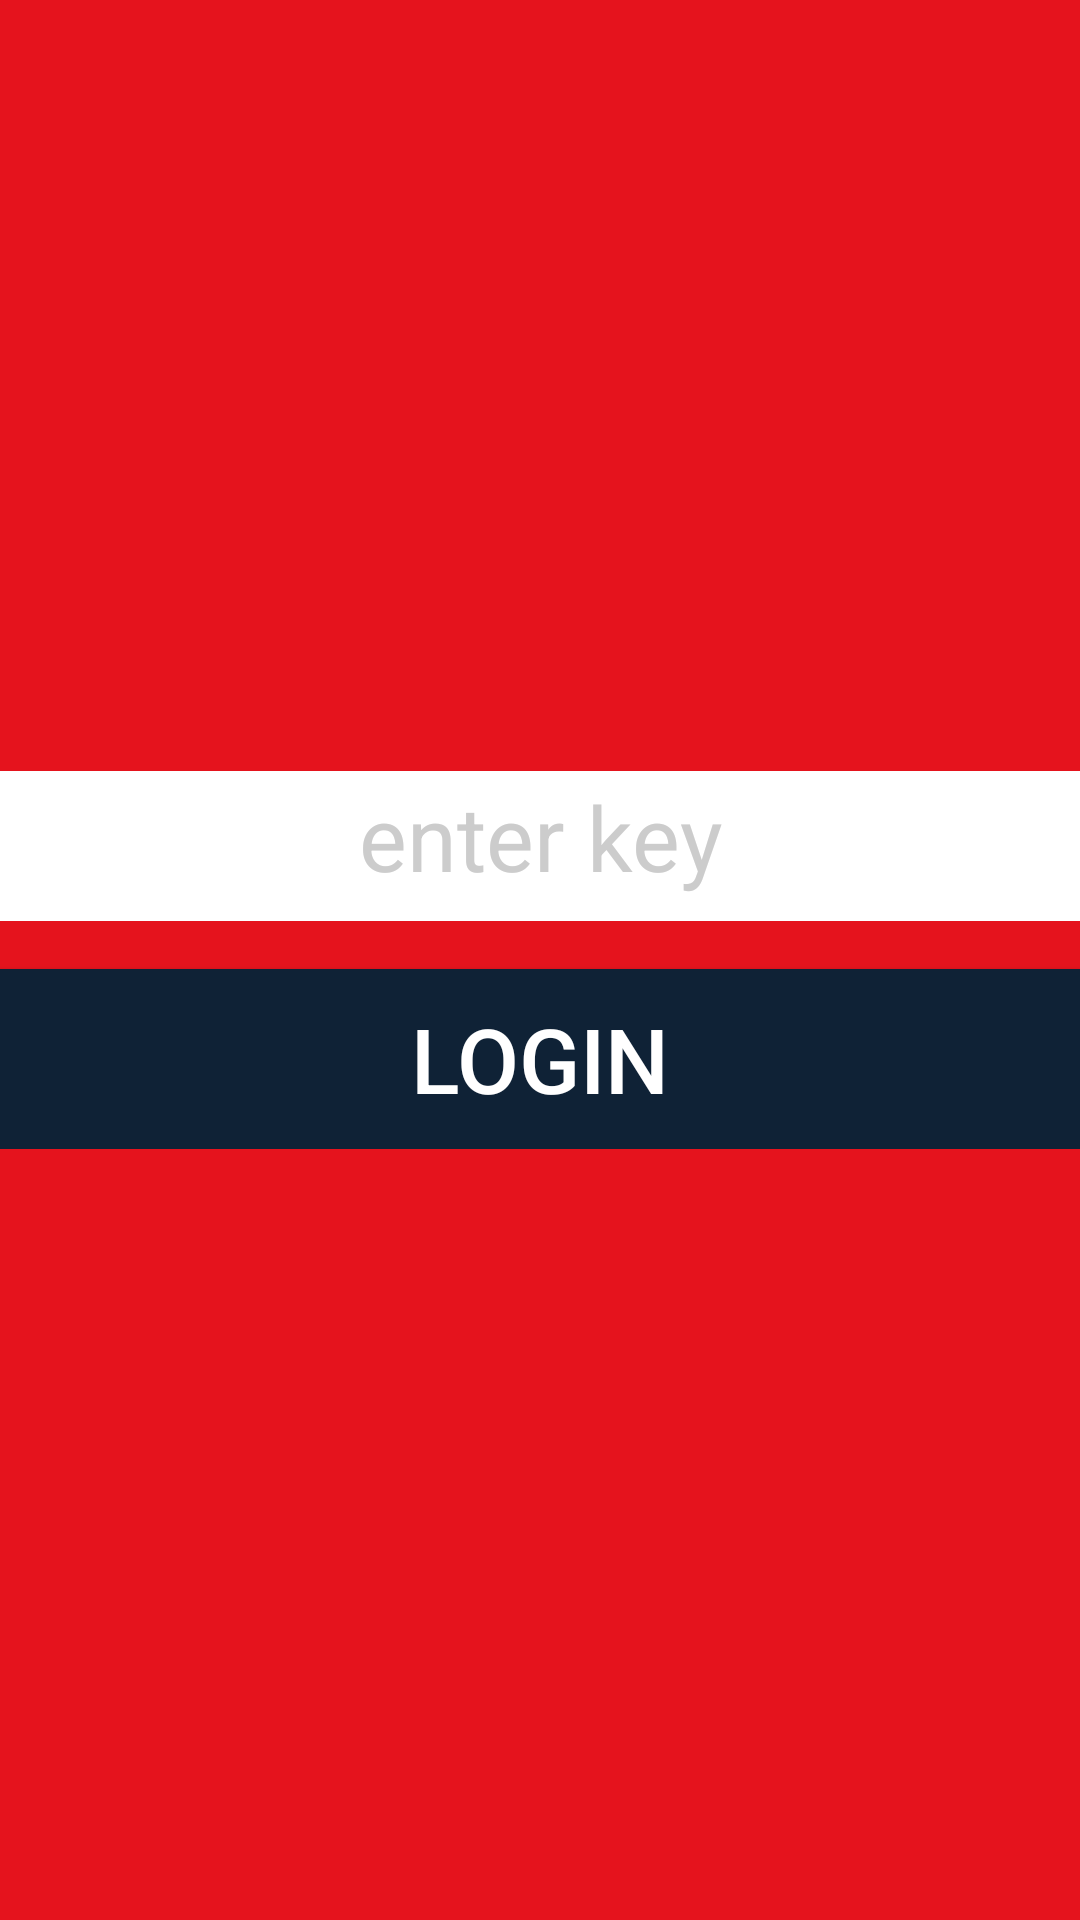

This screen was rendered from an Android layout file. Write that file and the resources it references.
<!-- AndroidManifest.xml: application theme AppTheme -->
<!-- res/layout/activity_sign_in.xml -->
<?xml version="1.0" encoding="utf-8"?>

<RelativeLayout xmlns:android="http://schemas.android.com/apk/res/android"
    xmlns:app="http://schemas.android.com/apk/res-auto"
    xmlns:tools="http://schemas.android.com/tools"
    android:layout_width="match_parent"
    android:layout_height="match_parent"
    android:background="@color/colorPrimary"
    tools:context="com.trionoputra.roomsign.SignInActivity">

    <ImageButton
        android:id="@+id/imageButton"
        android:background="@drawable/icon_state"
        android:layout_width="?attr/actionBarSize"
        android:layout_height="?attr/actionBarSize"
        android:adjustViewBounds="true"
        android:onClick="back"
        android:layout_alignParentLeft="true"
        app:srcCompat="@mipmap/ic_arrow_back_white_48dp" />


    <LinearLayout android:layout_width="wrap_content"
        android:layout_centerInParent="true"
        android:gravity="center"
        android:orientation="vertical"
        android:layout_height="wrap_content">

        <EditText
            android:id="@+id/txtPassword"
            android:layout_width="400dp"
            android:layout_height="50dp"
            android:ems="10"
            android:background="@android:color/white"
            android:textColor="@color/black"
            android:textColorHint="@color/darker_gray"
            android:hint="@string/hint_key"
            android:textSize="30sp"
            android:paddingLeft="16dp"
            android:paddingRight="16dp"
            android:paddingBottom="8dp"
            android:gravity="center"
            android:paddingTop="8dp"
            android:inputType="textPassword" />

        <Button
            android:id="@+id/btnLogin"
            android:layout_marginTop="16dp"
            android:background="@drawable/btn_blue"
            android:layout_width="400dp"
            android:layout_height="60dp"
            android:textColor="@android:color/white"
            android:textSize="30sp"
            android:text="@string/login" />

    </LinearLayout>


</RelativeLayout>
<!-- resources referenced by this layout -->
<resources>
  <color name="black">#222426</color>
  <color name="colorPrimary">#E5131D</color>
  <color name="darker_gray">#ccc</color>
  <!-- drawable btn_blue (drawable) -->
  <?xml version="1.0" encoding="utf-8"?>
  
  <selector xmlns:android="http://schemas.android.com/apk/res/android">
      <item android:drawable="@color/darkblue_l"
            android:state_pressed="true" />
      <item android:drawable="@color/darkblue_l"
            android:state_focused="true" />
      <item android:drawable="@color/darkblue" />
  </selector>
  <!-- drawable icon_state (drawable) -->
  <?xml version="1.0" encoding="utf-8"?>
  
  <selector xmlns:android="http://schemas.android.com/apk/res/android">
      <item android:drawable="@color/white_transparent"
            android:state_pressed="true" />
      <item android:drawable="@color/white_transparent"
            android:state_focused="true" />
      <item android:drawable="@android:color/transparent" />
  </selector>
  <string name="hint_key">enter key</string>
  <string name="login">LOGIN</string>
  <style name="AppTheme" parent="ParentTheme">
          <item name="android:windowNoTitle">true</item>
          <item name="android:windowActionBar">false</item>
          <item name="android:windowFullscreen">true</item>
          <item name="android:windowContentOverlay">@null</item>
      </style>
  <color name="darkblue_l">#193859</color>
  <color name="darkblue">#0F2236</color>
  <color name="white_transparent">#44ffffff</color>
  <style name="ParentTheme" parent="Theme.AppCompat.Light.NoActionBar">
          
          <item name="colorPrimary">@color/colorPrimary</item>
          <item name="colorPrimaryDark">@color/colorPrimaryDark</item>
          <item name="colorAccent">@color/colorAccent</item>
      </style>
  <color name="colorPrimaryDark">#303F9F</color>
  <color name="colorAccent">#E5131D</color>
</resources>
